Labelled photos from "Rice Dataset", an image-classification folder in ummershakeel03/Rice-Leaf-Diseases-Classification. The possible labels are: bacterial leaf blight, brown spot, leaf blast.

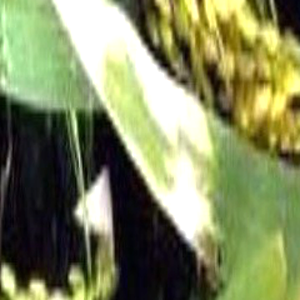
Label: bacterial leaf blight

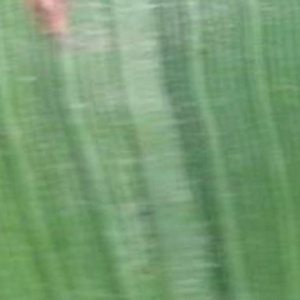
Label: leaf blast

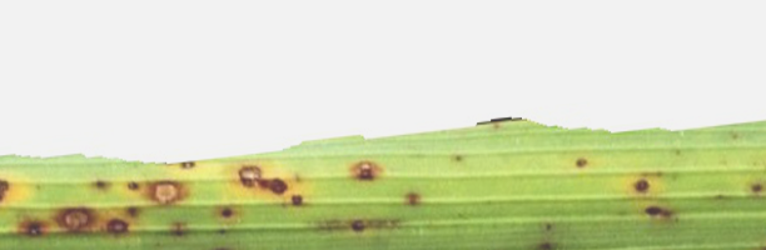
Label: brown spot

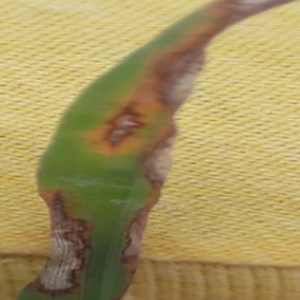
Label: leaf blast

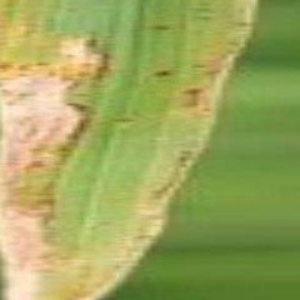
Label: bacterial leaf blight

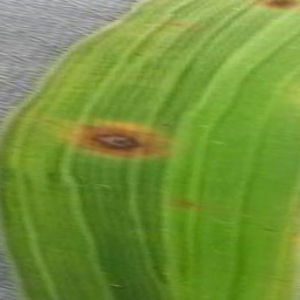
Label: brown spot
